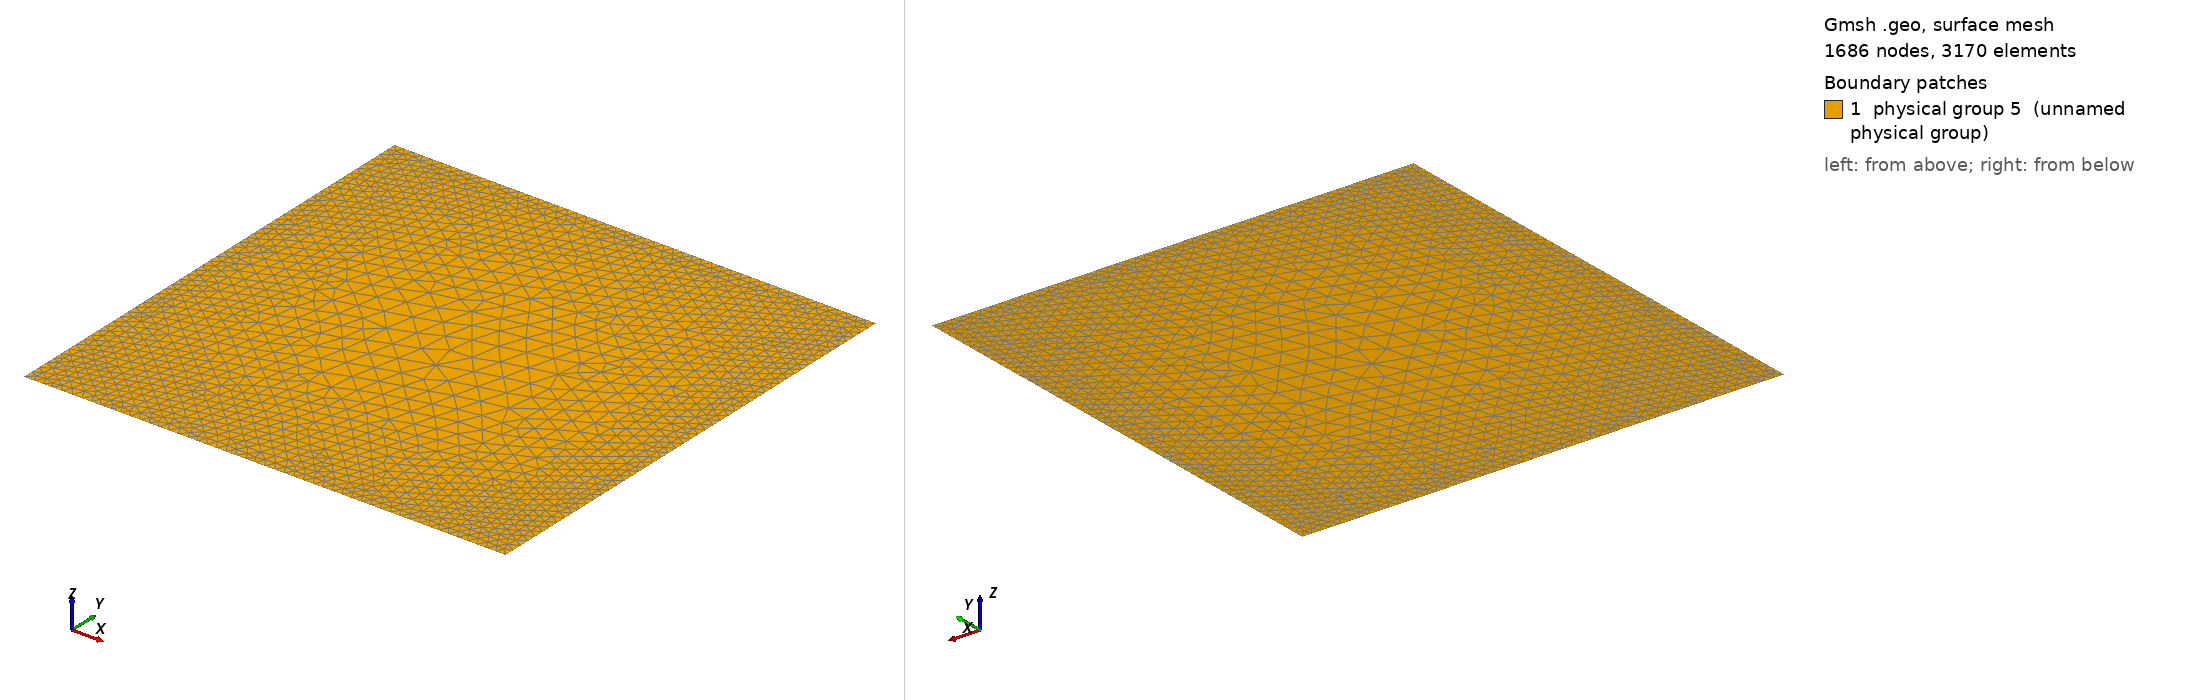

Gmsh geometry script, surface-meshed: 1686 nodes, 3170 surface elements. Boundary patches (legend numbers): 1 physical group 5 (unnamed physical group). Left view from above one corner, right view from below the opposite corner. Legend entries are the model's physical surfaces. The drawing asked Gmsh for element sizes between 1% and 20% of the model's largest extent; the script's own settings can give other sizes.

=== cavity.geo (drawn) ===
L = .1;
res = .002; 
res2 = .0075;
//res *= 2; 
//res2 *= 2; 
Point(1) = {0, 0, 0, res};
//+
Point(2) = {L, 0, 0, res};
//+
Point(3) = {L, L, 0, res};
//+
Point(4) = {0, L, 0, res};
//+
Line(1) = {4, 3};
//+
Line(2) = {3, 2};
//+
Line(3) = {2, 1};
//+
Line(4) = {1, 4};
//+
Line Loop(1) = {1, 2, 3, 4};
//+
Plane Surface(1) = {1};
//+
Physical Line(1) = {4, 3, 2};
//+
Physical Line(2) = {1};
//+
Physical Surface(5) = {1};
Point(5) = {L/2, L/2, 0, res2}; 
Point{5} In Surface{1};
